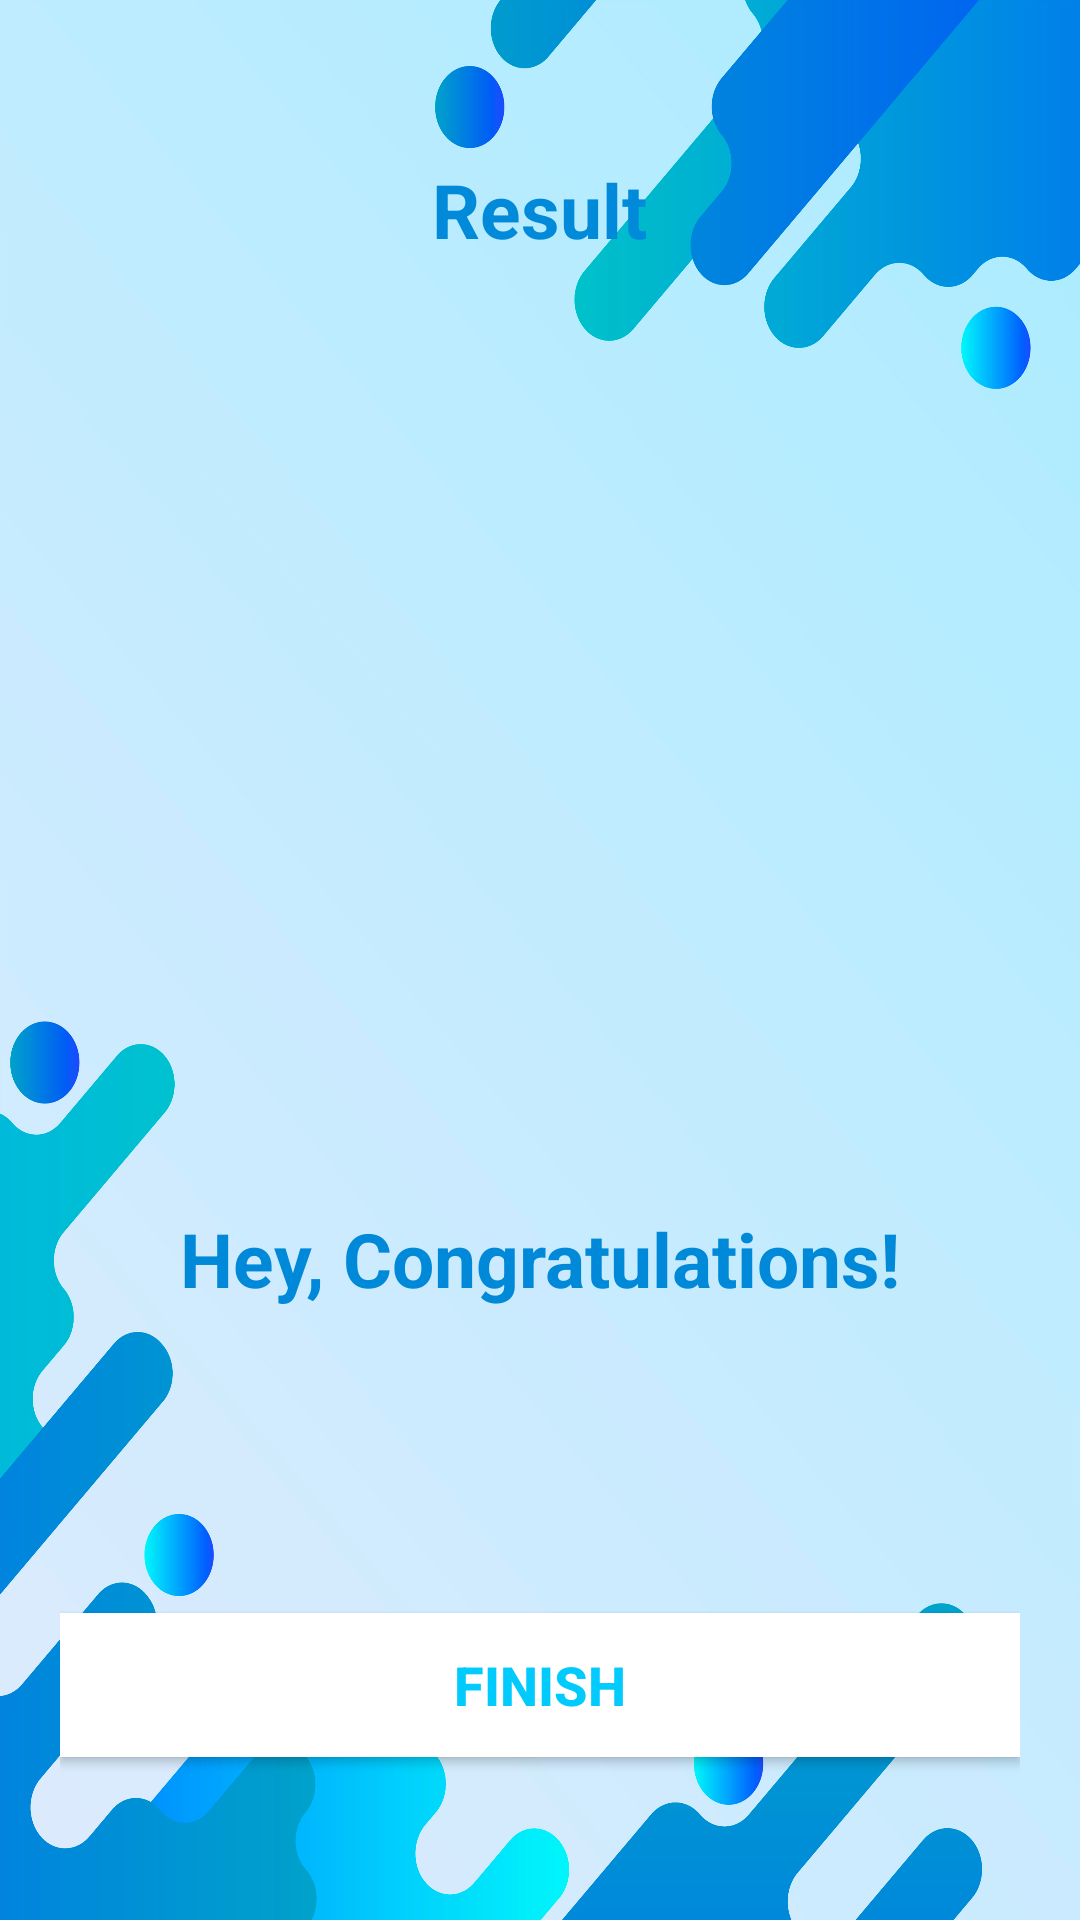

Reconstruct the res/layout file that produces this screen, plus the resources it refers to.
<!-- AndroidManifest.xml: application theme Theme.GuessTheImage -->
<!-- res/layout/activity_result.xml -->
<?xml version="1.0" encoding="utf-8"?>
<LinearLayout
    xmlns:android="http://schemas.android.com/apk/res/android"
    xmlns:tools="http://schemas.android.com/tools"
    android:layout_width="match_parent"
    android:layout_height="match_parent"
    android:background="@drawable/ic_bg1"
    android:orientation="vertical"
    android:gravity="center_horizontal"
    android:padding="20dp"
    tools:context=".ResultActivity">

    <TextView
        android:id="@+id/tv_result"
        android:layout_width="wrap_content"
        android:layout_height="wrap_content"
        android:layout_marginTop="33dp"
        android:text="Result"
        android:textColor="#008AD9"
        android:textSize="25sp"
        android:textStyle="bold" />

    <ImageView
        android:id="@+id/iv_trophy"
        android:layout_width="277dp"
        android:layout_height="300dp"
        android:contentDescription="image"
        android:src="@drawable/ic_trophy" />

    <TextView
        android:id="@+id/tv_congratulations"
        android:layout_width="wrap_content"
        android:layout_height="wrap_content"
        android:layout_marginTop="16dp"
        android:text="Hey, Congratulations!"
        android:textColor="#0089D8"
        android:textSize="25sp"
        android:textStyle="bold"/>

    <TextView
        android:id="@+id/tv_name"
        android:layout_width="wrap_content"
        android:layout_height="wrap_content"
        android:layout_marginTop="25dp"
        android:textColor="#0089D8"
        android:textSize="22sp"
        android:textStyle="bold"
        tools:text="Username" />

    <TextView
        android:id="@+id/tv_score"
        android:layout_width="wrap_content"
        android:layout_height="wrap_content"
        android:layout_marginTop="10dp"
        android:textColor="@android:color/secondary_text_dark"
        android:textSize="20sp"
        tools:text="Your Score is 9 out of 10" />

    <androidx.appcompat.widget.AppCompatButton
        android:id="@+id/btn_finish"
        android:layout_width="match_parent"
        android:layout_height="wrap_content"
        android:layout_marginTop="10dp"
        android:background="@android:color/white"
        android:text="FINISH"
        android:textColor="#00CBFC"
        android:textSize="18sp"
        android:textStyle="bold" />
</LinearLayout>
<!-- resources referenced by this layout -->
<resources>
  <!-- drawable ic_bg1: png bitmap (drawable, 851164 bytes) -->
  <style name="Theme.GuessTheImage" parent="Base.Theme.GuessTheImage" />
  <style name="Base.Theme.GuessTheImage" parent="Theme.Material3.DayNight.NoActionBar">
          <item name="android:windowFullscreen">true</item>
  
          
          
      </style>
</resources>
